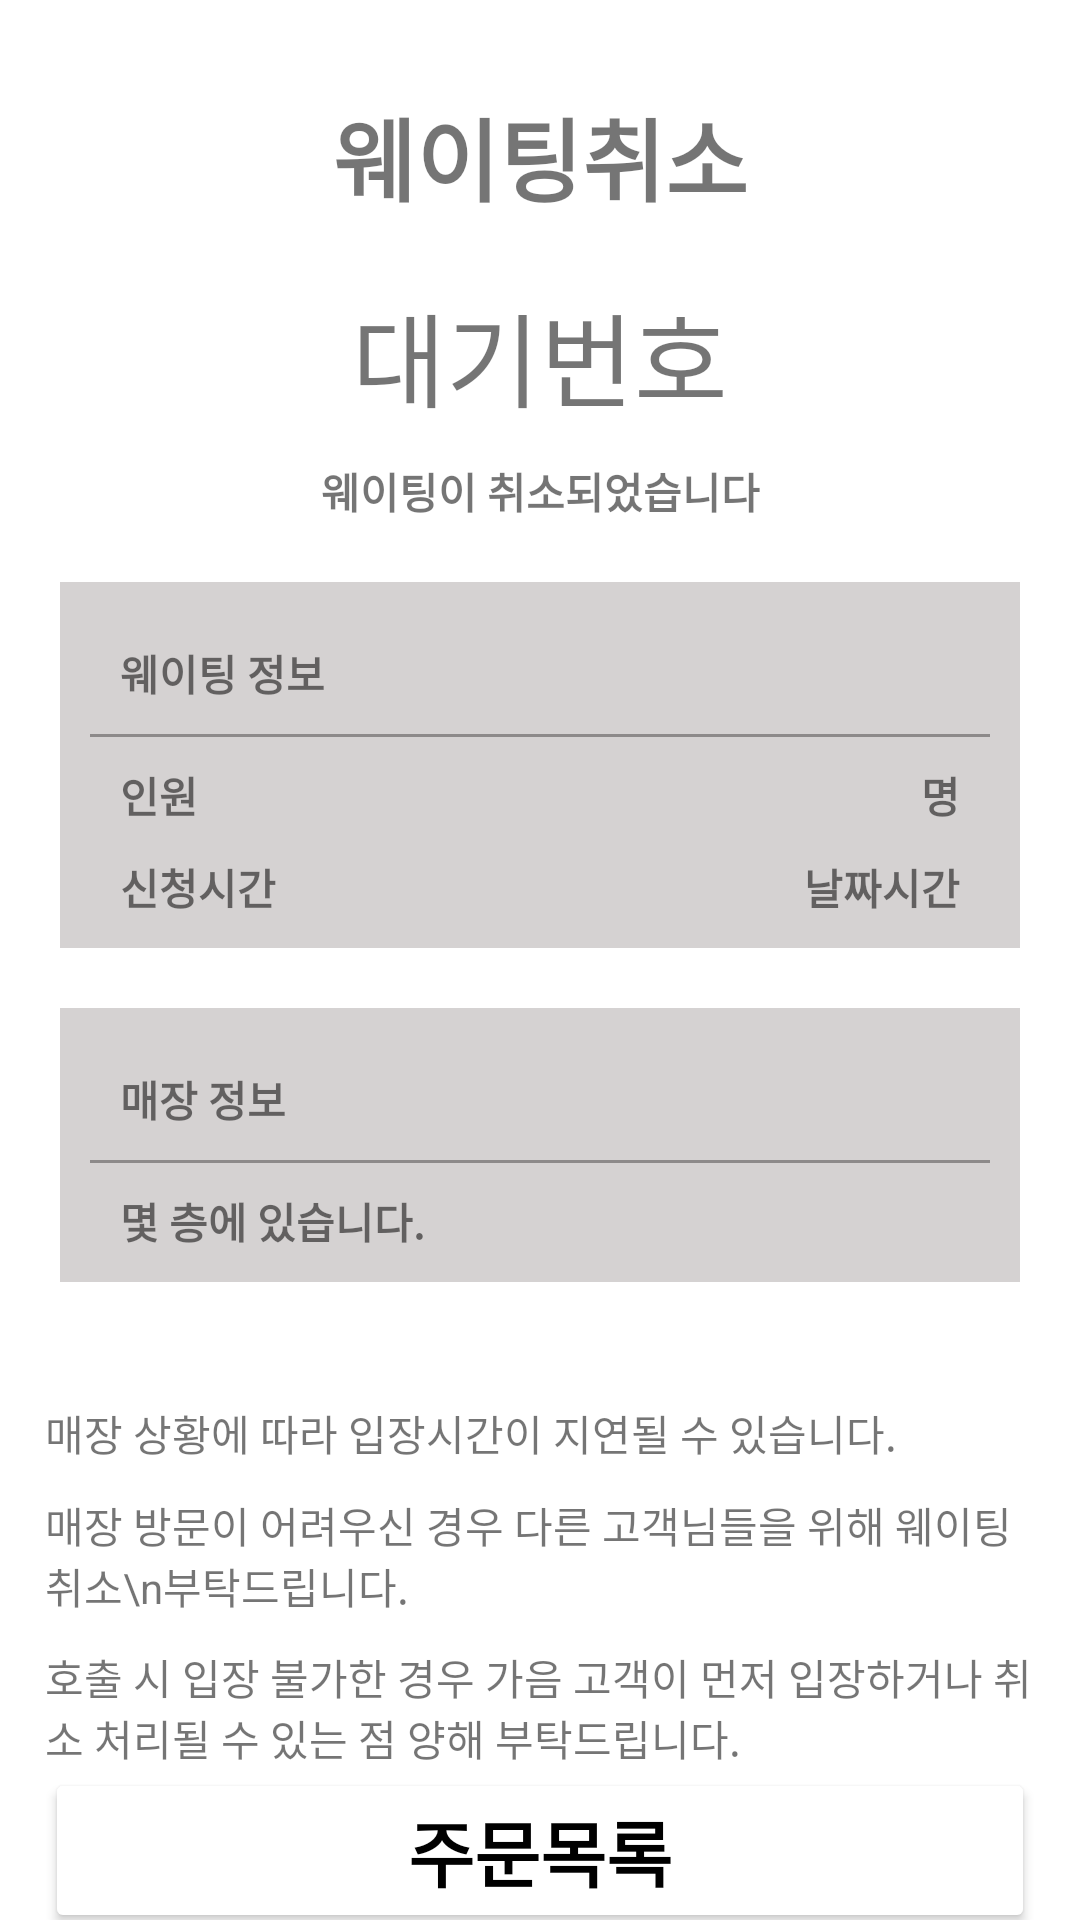

Write the Android layout XML for this screen, with the resource values it uses.
<!-- AndroidManifest.xml: application theme Theme.Hyundai_To_Home -->
<!-- res/layout/activity_waiting_cancel_actiivity.xml -->
<?xml version="1.0" encoding="utf-8"?>
<androidx.constraintlayout.widget.ConstraintLayout xmlns:android="http://schemas.android.com/apk/res/android"
    xmlns:app="http://schemas.android.com/apk/res-auto"
    xmlns:tools="http://schemas.android.com/tools"
    android:layout_width="match_parent"
    android:layout_height="match_parent"
    tools:context=".WaitingCancelActivity">

    <TextView
        android:id="@+id/txt_waiting_title"
        android:layout_width="wrap_content"
        android:layout_height="wrap_content"
        android:layout_marginTop="30dp"
        android:text="웨이팅취소"
        android:textSize="30sp"
        android:textStyle="bold"
        app:layout_constraintEnd_toEndOf="parent"
        app:layout_constraintHorizontal_bias="0.5"
        app:layout_constraintStart_toStartOf="parent"
        app:layout_constraintTop_toTopOf="parent" />

    <TextView
        android:id="@+id/waiting_number"
        android:layout_width="wrap_content"
        android:layout_height="wrap_content"
        android:layout_margin="20dp"
        android:text="대기번호"
        android:textSize="34sp"
        app:layout_constraintEnd_toEndOf="parent"
        app:layout_constraintHorizontal_bias="0.5"
        app:layout_constraintStart_toStartOf="parent"
        app:layout_constraintTop_toBottomOf="@+id/txt_waiting_title" />

    <TextView
        android:id="@+id/txt_waiting"
        android:layout_width="wrap_content"
        android:layout_height="wrap_content"
        android:layout_margin="10dp"
        android:text="웨이팅이 취소되었습니다"
        android:textStyle="bold"
        app:layout_constraintEnd_toEndOf="parent"
        app:layout_constraintHorizontal_bias="0.5"
        app:layout_constraintStart_toStartOf="parent"
        app:layout_constraintTop_toBottomOf="@+id/waiting_number" />

    <androidx.constraintlayout.widget.ConstraintLayout
        android:id="@+id/constraintLayout5"
        android:layout_width="match_parent"
        android:layout_height="0dp"
        android:layout_margin="20dp"
        android:background="@color/rightgray"
        app:layout_constraintEnd_toEndOf="parent"
        app:layout_constraintHorizontal_bias="0.0"
        app:layout_constraintStart_toStartOf="parent"
        app:layout_constraintTop_toBottomOf="@+id/txt_waiting">

        <TextView
            android:id="@+id/txt_waitinginfo"
            android:layout_width="match_parent"
            android:layout_height="wrap_content"
            android:layout_marginStart="20dp"
            android:layout_marginTop="20dp"
            android:text="웨이팅 정보"
            android:textStyle="bold"
            app:layout_constraintStart_toEndOf="@+id/textView7"
            app:layout_constraintStart_toStartOf="parent"
            app:layout_constraintTop_toTopOf="parent" />

        <View
            android:id="@+id/divide_line2"
            android:layout_width="0dp"
            android:layout_height="1dp"
            android:layout_margin="10dp"
            android:background="@color/gray"
            app:layout_constraintEnd_toEndOf="parent"
            app:layout_constraintStart_toStartOf="parent"
            app:layout_constraintTop_toBottomOf="@id/txt_waitinginfo" />

        <TextView
            android:id="@+id/textView7"
            android:layout_width="wrap_content"
            android:layout_height="wrap_content"
            android:layout_marginStart="20dp"
            android:layout_marginTop="10dp"
            android:layout_marginBottom="10dp"
            android:text="신청시간"
            android:textStyle="bold"
            app:layout_constraintBottom_toBottomOf="parent"
            app:layout_constraintEnd_toStartOf="@+id/txt_datetime"
            app:layout_constraintHorizontal_bias="0.5"
            app:layout_constraintHorizontal_chainStyle="spread_inside"
            app:layout_constraintStart_toStartOf="parent"
            app:layout_constraintTop_toBottomOf="@+id/textView6" />

        <TextView
            android:id="@+id/textView6"
            android:layout_width="wrap_content"
            android:layout_height="wrap_content"
            android:layout_marginStart="20dp"
            android:layout_marginTop="20dp"
            android:text="인원"
            android:textStyle="bold"
            app:layout_constraintEnd_toStartOf="@+id/txt_headcount"
            app:layout_constraintHorizontal_bias="0.5"
            app:layout_constraintHorizontal_chainStyle="spread_inside"
            app:layout_constraintStart_toStartOf="parent"
            app:layout_constraintTop_toBottomOf="@+id/txt_waitinginfo" />

        <TextView
            android:id="@+id/txt_headcount"
            android:layout_width="wrap_content"
            android:layout_height="wrap_content"
            android:layout_marginEnd="20dp"
            android:text="명"
            android:textStyle="bold"
            app:layout_constraintBaseline_toBaselineOf="@+id/textView6"
            app:layout_constraintEnd_toEndOf="parent"
            app:layout_constraintHorizontal_bias="0.5"
            app:layout_constraintStart_toEndOf="@+id/textView6" />

        <TextView
            android:id="@+id/txt_datetime"
            android:layout_width="wrap_content"
            android:layout_height="wrap_content"
            android:layout_marginEnd="20dp"
            android:text="날짜시간"
            android:textStyle="bold"
            app:layout_constraintBaseline_toBaselineOf="@+id/textView7"
            app:layout_constraintEnd_toEndOf="parent"
            app:layout_constraintHorizontal_bias="0.5"
            app:layout_constraintStart_toEndOf="@+id/textView7" />
    </androidx.constraintlayout.widget.ConstraintLayout>

    <androidx.constraintlayout.widget.ConstraintLayout
        android:id="@+id/constraintLayout6"
        android:layout_width="match_parent"
        android:layout_height="wrap_content"
        android:layout_margin="20dp"

        android:background="@color/rightgray"
        app:layout_constraintEnd_toEndOf="parent"
        app:layout_constraintHorizontal_bias="0.733"
        app:layout_constraintStart_toStartOf="parent"
        app:layout_constraintTop_toBottomOf="@+id/constraintLayout5">

        <TextView
            android:id="@+id/txt_storeinfo"
            android:layout_width="match_parent"
            android:layout_height="wrap_content"
            android:layout_marginTop="20dp"
            android:text="매장 정보"
            android:layout_marginStart="20dp"
            android:textStyle="bold"
            app:layout_constraintTop_toTopOf="parent"
            tools:layout_editor_absoluteX="20dp" />

        <View
            android:id="@+id/divide_line3"
            android:layout_width="0dp"
            android:layout_height="1dp"
            android:layout_margin="10dp"
            android:background="@color/gray"
            app:layout_constraintEnd_toEndOf="parent"
            app:layout_constraintStart_toStartOf="parent"
            app:layout_constraintTop_toBottomOf="@id/txt_storeinfo" />

        <TextView
            android:id="@+id/txt_store_content"
            android:layout_width="wrap_content"
            android:layout_height="wrap_content"
            android:layout_marginStart="20dp"
            android:layout_marginTop="20dp"
            android:layout_marginBottom="10dp"
            android:text="몇 층에 있습니다."
            android:textStyle="bold"
            app:layout_constraintBottom_toBottomOf="parent"
            app:layout_constraintHorizontal_chainStyle="spread_inside"
            app:layout_constraintStart_toStartOf="parent"
            app:layout_constraintTop_toBottomOf="@+id/txt_storeinfo" />

    </androidx.constraintlayout.widget.ConstraintLayout>

    <androidx.constraintlayout.widget.ConstraintLayout
        android:id="@+id/constraintLayout7"
        android:layout_width="match_parent"
        android:layout_height="wrap_content"
        app:layout_constraintTop_toBottomOf="@+id/constraintLayout6"
        app:layout_constraintStart_toStartOf="parent"
        android:layout_marginTop="40dp"
        android:layout_marginStart="15dp"
        android:layout_marginEnd="15dp">

        <TextView
            android:id="@+id/textView10"
            android:layout_width="wrap_content"
            android:layout_height="wrap_content"
            android:text="매장 상황에 따라 입장시간이 지연될 수 있습니다."
            app:layout_constraintStart_toStartOf="parent"
            app:layout_constraintTop_toTopOf="parent"
            />



        <TextView
            android:id="@+id/textView11"
            android:layout_width="wrap_content"
            android:layout_height="wrap_content"
            android:layout_marginTop="10dp"
            android:text="매장 방문이 어려우신 경우 다른 고객님들을 위해 웨이팅 취소\n부탁드립니다."

            app:layout_constraintStart_toStartOf="parent"
            app:layout_constraintTop_toBottomOf="@+id/textView10" />


        <TextView
            android:id="@+id/textView12"
            android:layout_width="wrap_content"
            android:layout_height="wrap_content"
            android:layout_marginTop="10dp"
            android:text="호출 시 입장 불가한 경우 가음 고객이 먼저 입장하거나 취소 처리될 수 있는 점 양해 부탁드립니다."
            app:layout_constraintStart_toStartOf="parent"
            app:layout_constraintTop_toBottomOf="@+id/textView11"
            />

    </androidx.constraintlayout.widget.ConstraintLayout>

    <LinearLayout
        android:layout_width="match_parent"
        android:layout_height="wrap_content"
        app:layout_constraintEnd_toEndOf="parent"
        app:layout_constraintStart_toStartOf="parent"
        app:layout_constraintTop_toBottomOf="@+id/constraintLayout7">


        <Button
            android:id="@+id/btn_order_list"
            android:layout_width="match_parent"
            android:layout_height="wrap_content"
            android:layout_marginLeft="15dp"
            android:layout_marginRight="15dp"
            android:backgroundTint="@color/white"
            android:text="주문목록"
            android:textColor="@color/black"
            android:textSize="24sp"
            android:textStyle="bold" />
    </LinearLayout>



</androidx.constraintlayout.widget.ConstraintLayout>
<!-- resources referenced by this layout -->
<resources>
  <color name="black">#FF000000</color>
  <color name="gray">#8D8A8A</color>
  <color name="rightgray">#D5D2D2</color>
  <color name="white">#FFFFFFFF</color>
  <style name="Theme.Hyundai_To_Home" parent="Theme.MaterialComponents.DayNight.DarkActionBar">
          
          <item name="colorPrimary">@color/black</item>
          <item name="colorPrimaryVariant">@color/purple_700</item>
          <item name="colorOnPrimary">@color/white</item>
          
          <item name="colorSecondary">@color/teal_200</item>
          <item name="colorSecondaryVariant">@color/teal_700</item>
          <item name="colorOnSecondary">@color/black</item>
          
          <item name="android:statusBarColor">@color/black</item>
          
          <item name="windowNoTitle">true</item>
  
      </style>
  <color name="purple_700">#FF3700B3</color>
  <color name="teal_200">#FF03DAC5</color>
  <color name="teal_700">#FF018786</color>
</resources>
